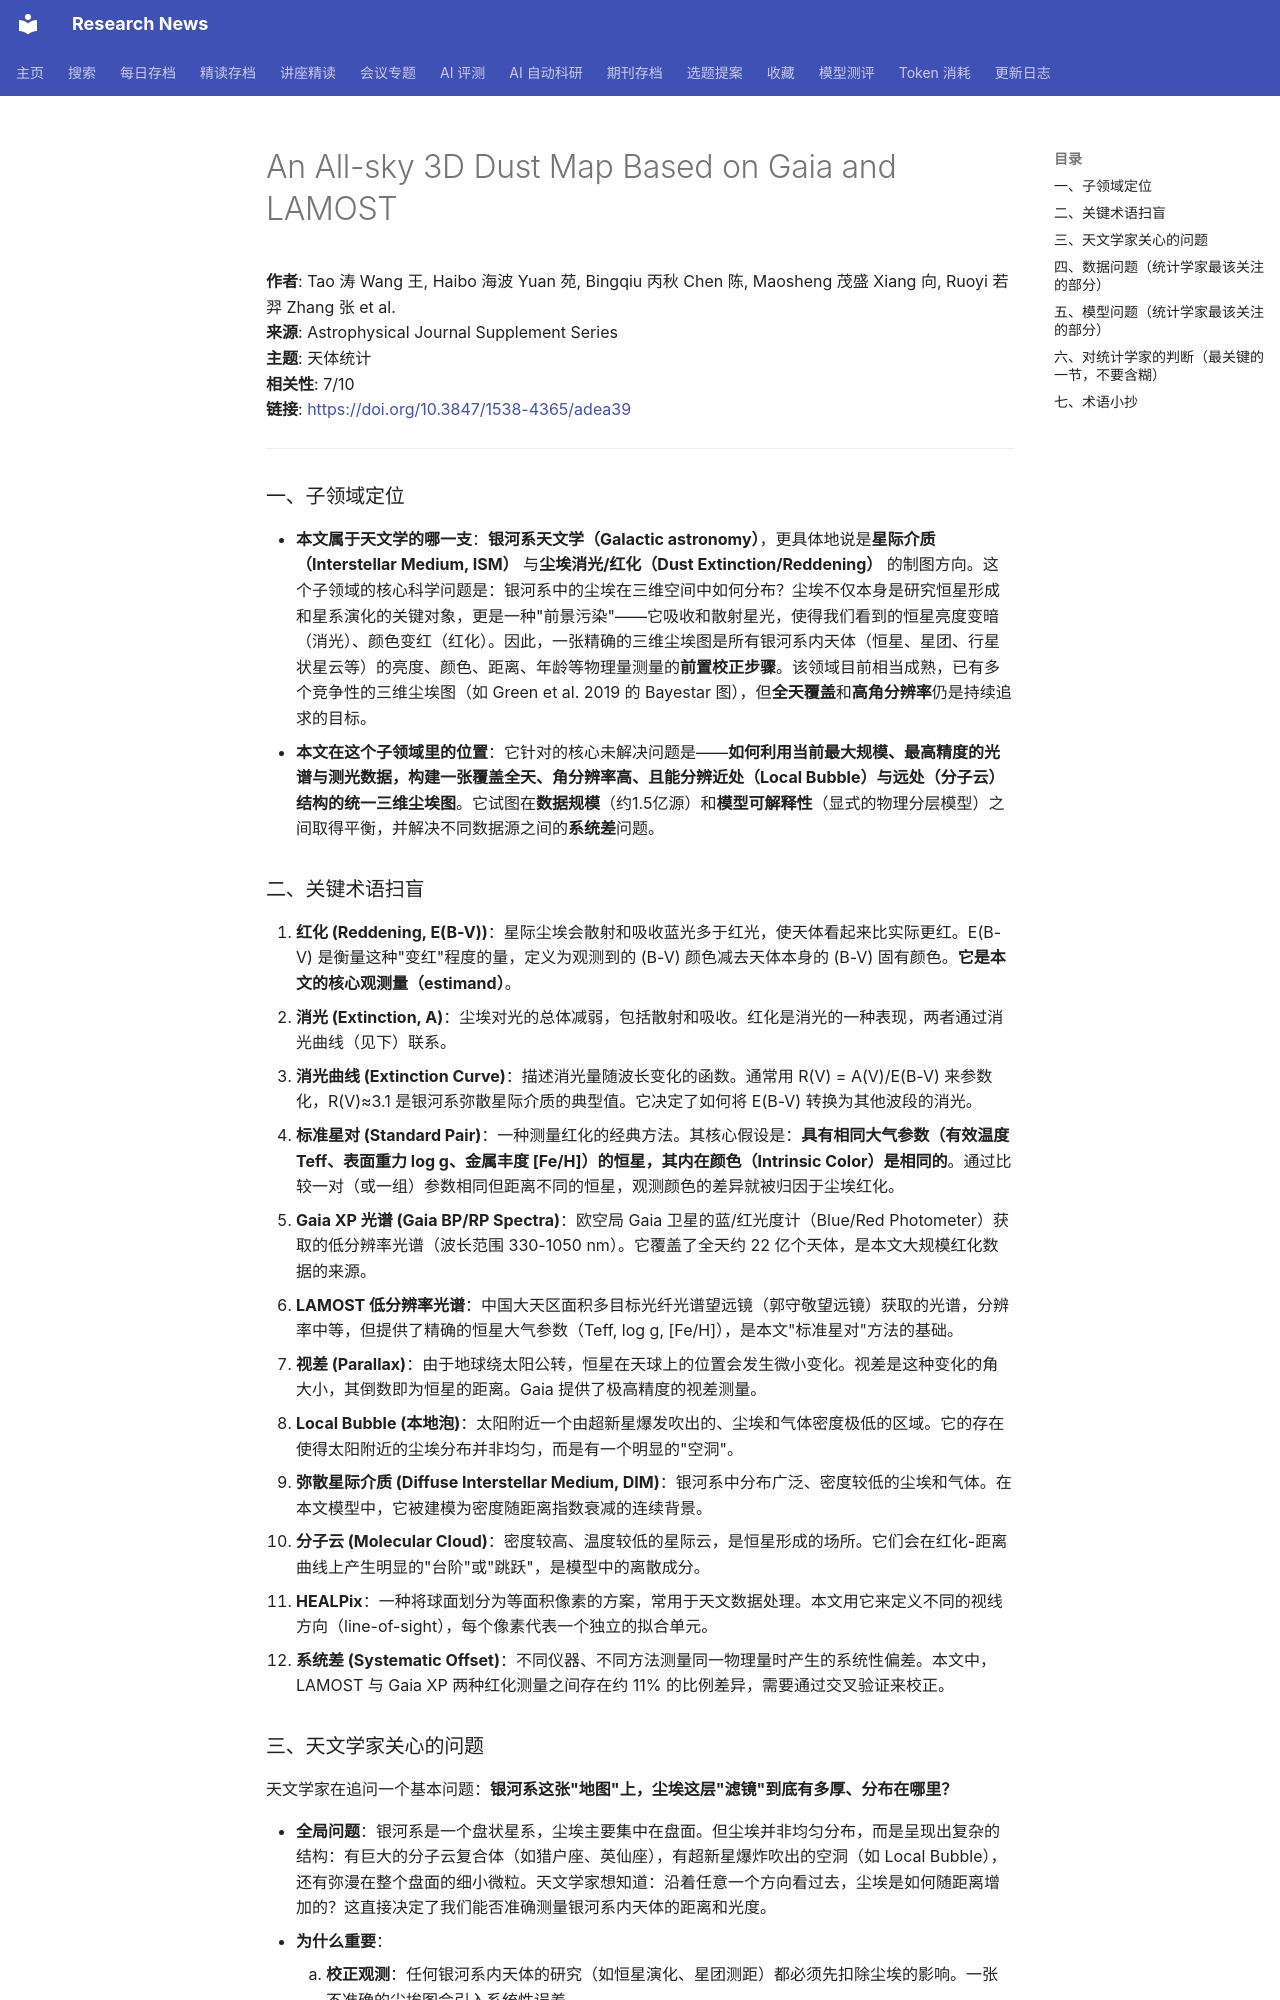

repository: cxy0714/research-news · page: deep_reads/2026-05-24-10.3847_1538-4365_adea39/index.html · generator: mkdocs

# An All-sky 3D Dust Map Based on Gaia and LAMOST

**作者**: Tao 涛 Wang 王, Haibo 海波 Yuan 苑, Bingqiu 丙秋 Chen 陈, Maosheng 茂盛 Xiang 向, Ruoyi 若羿 Zhang 张 et al.  
**来源**: Astrophysical Journal Supplement Series  
**主题**: 天体统计  
**相关性**: 7/10  
**链接**: <https://doi.org/10.3847/1538-4365/adea39>

---

### 一、子领域定位

- **本文属于天文学的哪一支**：**银河系天文学（Galactic astronomy）**，更具体地说是**星际介质（Interstellar Medium, ISM）** 与**尘埃消光/红化（Dust Extinction/Reddening）** 的制图方向。这个子领域的核心科学问题是：银河系中的尘埃在三维空间中如何分布？尘埃不仅本身是研究恒星形成和星系演化的关键对象，更是一种"前景污染"——它吸收和散射星光，使得我们看到的恒星亮度变暗（消光）、颜色变红（红化）。因此，一张精确的三维尘埃图是所有银河系内天体（恒星、星团、行星状星云等）的亮度、颜色、距离、年龄等物理量测量的**前置校正步骤**。该领域目前相当成熟，已有多个竞争性的三维尘埃图（如 Green et al. 2019 的 Bayestar 图），但**全天覆盖**和**高角分辨率**仍是持续追求的目标。
- **本文在这个子领域里的位置**：它针对的核心未解决问题是——**如何利用当前最大规模、最高精度的光谱与测光数据，构建一张覆盖全天、角分辨率高、且能分辨近处（Local Bubble）与远处（分子云）结构的统一三维尘埃图**。它试图在**数据规模**（约1.5亿源）和**模型可解释性**（显式的物理分层模型）之间取得平衡，并解决不同数据源之间的**系统差**问题。

### 二、关键术语扫盲

1. **红化 (Reddening, E(B-V))**：星际尘埃会散射和吸收蓝光多于红光，使天体看起来比实际更红。E(B-V) 是衡量这种"变红"程度的量，定义为观测到的 (B-V) 颜色减去天体本身的 (B-V) 固有颜色。**它是本文的核心观测量（estimand）**。
2. **消光 (Extinction, A)**：尘埃对光的总体减弱，包括散射和吸收。红化是消光的一种表现，两者通过消光曲线（见下）联系。
3. **消光曲线 (Extinction Curve)**：描述消光量随波长变化的函数。通常用 R(V) = A(V)/E(B-V) 来参数化，R(V)≈3.1 是银河系弥散星际介质的典型值。它决定了如何将 E(B-V) 转换为其他波段的消光。
4. **标准星对 (Standard Pair)**：一种测量红化的经典方法。其核心假设是：**具有相同大气参数（有效温度 Teff、表面重力 log g、金属丰度 [Fe/H]）的恒星，其内在颜色（Intrinsic Color）是相同的**。通过比较一对（或一组）参数相同但距离不同的恒星，观测颜色的差异就被归因于尘埃红化。
5. **Gaia XP 光谱 (Gaia BP/RP Spectra)**：欧空局 Gaia 卫星的蓝/红光度计（Blue/Red Photometer）获取的低分辨率光谱（波长范围 330-1050 nm）。它覆盖了全天约 22 亿个天体，是本文大规模红化数据的来源。
6. **LAMOST 低分辨率光谱**：中国大天区面积多目标光纤光谱望远镜（郭守敬望远镜）获取的光谱，分辨率中等，但提供了精确的恒星大气参数（Teff, log g, [Fe/H]），是本文"标准星对"方法的基础。
7. **视差 (Parallax)**：由于地球绕太阳公转，恒星在天球上的位置会发生微小变化。视差是这种变化的角大小，其倒数即为恒星的距离。Gaia 提供了极高精度的视差测量。
8. **Local Bubble (本地泡)**：太阳附近一个由超新星爆发吹出的、尘埃和气体密度极低的区域。它的存在使得太阳附近的尘埃分布并非均匀，而是有一个明显的"空洞"。
9. **弥散星际介质 (Diffuse Interstellar Medium, DIM)**：银河系中分布广泛、密度较低的尘埃和气体。在本文模型中，它被建模为密度随距离指数衰减的连续背景。
10. **分子云 (Molecular Cloud)**：密度较高、温度较低的星际云，是恒星形成的场所。它们会在红化-距离曲线上产生明显的"台阶"或"跳跃"，是模型中的离散成分。
11. **HEALPix**：一种将球面划分为等面积像素的方案，常用于天文数据处理。本文用它来定义不同的视线方向（line-of-sight），每个像素代表一个独立的拟合单元。
12. **系统差 (Systematic Offset)**：不同仪器、不同方法测量同一物理量时产生的系统性偏差。本文中，LAMOST 与 Gaia XP 两种红化测量之间存在约 11% 的比例差异，需要通过交叉验证来校正。
